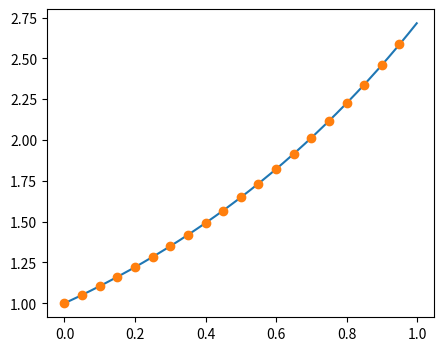

The script that saved this image:
from scipy.integrate import odeint
import matplotlib.pyplot as plt
import numpy as np

def func(y,t):
 u, f = y
 dydt = [2 * u - f, u]
 return dydt

dt=1e-3
t = np.arange(0,1,dt)
res = odeint(func, y0 = [1,1], t = t)
plt.figure(figsize=(5,4))
plt.plot(t, res[:, 1])
plt.plot(t[::50], np.exp(t[::50]), 'o')
plt.show()